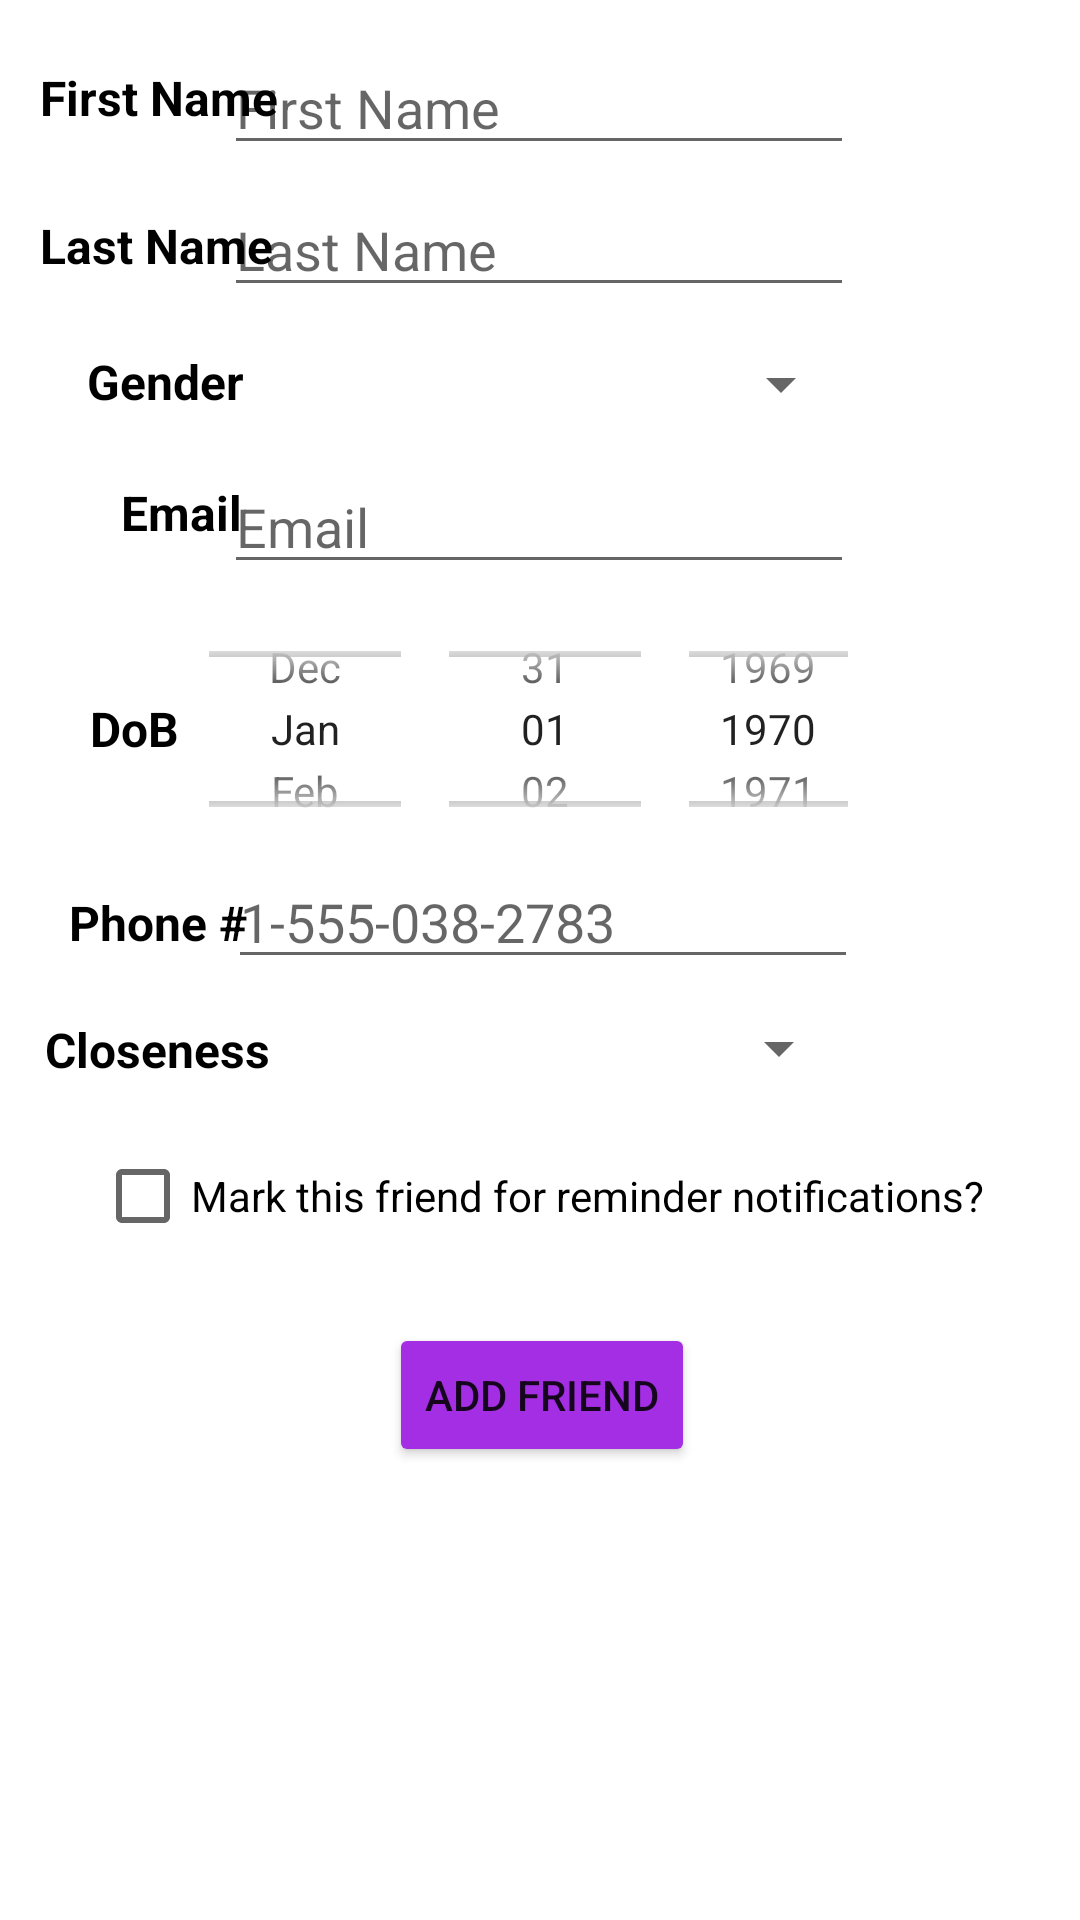

The Android layout XML behind this screen, and the referenced resources:
<!-- AndroidManifest.xml: application theme Theme.CIS183_FinalProject_DonovanGilliam -->
<!-- res/layout/activity_add_friend_screen.xml -->
<?xml version="1.0" encoding="utf-8"?>
<androidx.constraintlayout.widget.ConstraintLayout xmlns:android="http://schemas.android.com/apk/res/android"
    xmlns:app="http://schemas.android.com/apk/res-auto"
    xmlns:tools="http://schemas.android.com/tools"
    android:id="@+id/main"
    android:layout_width="match_parent"
    android:layout_height="match_parent"
    tools:context=".AddFriendScreen">

    <EditText
        android:id="@+id/et_v_af_phonenum"
        android:layout_width="wrap_content"
        android:layout_height="wrap_content"
        android:ems="10"
        android:hint="1-555-038-2783"
        android:inputType="phone"
        android:maxLength="50"
        app:layout_constraintBottom_toBottomOf="parent"
        app:layout_constraintEnd_toEndOf="parent"
        app:layout_constraintHorizontal_bias="0.507"
        app:layout_constraintStart_toStartOf="parent"
        app:layout_constraintTop_toTopOf="parent"
        app:layout_constraintVertical_bias="0.476" />

    <EditText
        android:id="@+id/et_v_af_fname"
        android:layout_width="wrap_content"
        android:layout_height="wrap_content"
        android:ems="10"
        android:hint="First Name"
        android:inputType="text"
        android:maxLength="50"
        app:layout_constraintBottom_toBottomOf="parent"
        app:layout_constraintEnd_toEndOf="parent"
        app:layout_constraintHorizontal_bias="0.497"
        app:layout_constraintStart_toStartOf="parent"
        app:layout_constraintTop_toTopOf="parent"
        app:layout_constraintVertical_bias="0.023" />

    <EditText
        android:id="@+id/et_v_af_lname"
        android:layout_width="wrap_content"
        android:layout_height="wrap_content"
        android:ems="10"
        android:hint="Last Name"
        android:inputType="text"
        android:maxLength="50"
        app:layout_constraintBottom_toBottomOf="parent"
        app:layout_constraintEnd_toEndOf="parent"
        app:layout_constraintHorizontal_bias="0.497"
        app:layout_constraintStart_toStartOf="parent"
        app:layout_constraintTop_toTopOf="parent"
        app:layout_constraintVertical_bias="0.102" />

    <EditText
        android:id="@+id/et_v_af_email"
        android:layout_width="wrap_content"
        android:layout_height="wrap_content"
        android:ems="10"
        android:hint="Email"
        android:inputType="text"
        android:maxLength="50"
        app:layout_constraintBottom_toBottomOf="parent"
        app:layout_constraintEnd_toEndOf="parent"
        app:layout_constraintHorizontal_bias="0.497"
        app:layout_constraintStart_toStartOf="parent"
        app:layout_constraintTop_toTopOf="parent"
        app:layout_constraintVertical_bias="0.256" />

    <Spinner
        android:id="@+id/spn_v_af_gender"
        android:layout_width="208dp"
        android:layout_height="38dp"
        app:layout_constraintBottom_toBottomOf="parent"
        app:layout_constraintEnd_toEndOf="parent"
        app:layout_constraintHorizontal_bias="0.502"
        app:layout_constraintStart_toStartOf="parent"
        app:layout_constraintTop_toTopOf="parent"
        app:layout_constraintVertical_bias="0.181" />

    <Spinner
        android:id="@+id/spn_v_af_closeness"
        android:layout_width="208dp"
        android:layout_height="38dp"
        app:layout_constraintBottom_toBottomOf="parent"
        app:layout_constraintEnd_toEndOf="parent"
        app:layout_constraintHorizontal_bias="0.497"
        app:layout_constraintStart_toStartOf="parent"
        app:layout_constraintTop_toTopOf="parent"
        app:layout_constraintVertical_bias="0.549" />

    <CheckBox
        android:id="@+id/cb_v_af_marked"
        android:layout_width="wrap_content"
        android:layout_height="wrap_content"
        android:text="Mark this friend for reminder notifications?"
        app:layout_constraintBottom_toBottomOf="parent"
        app:layout_constraintEnd_toEndOf="parent"
        app:layout_constraintHorizontal_bias="0.495"
        app:layout_constraintStart_toStartOf="parent"
        app:layout_constraintTop_toTopOf="parent"
        app:layout_constraintVertical_bias="0.633" />

    <DatePicker
        android:id="@+id/dp_v_af_datepicker"
        android:layout_width="237dp"
        android:layout_height="94dp"
        android:calendarViewShown="false"
        android:datePickerMode="spinner"
        app:layout_constraintBottom_toBottomOf="parent"
        app:layout_constraintEnd_toEndOf="parent"
        app:layout_constraintStart_toStartOf="parent"
        app:layout_constraintTop_toTopOf="parent"
        app:layout_constraintVertical_bias="0.359">

    </DatePicker>

    <Button
        android:id="@+id/btn_v_af_confirm"
        android:layout_width="wrap_content"
        android:layout_height="wrap_content"
        android:backgroundTint="#A32EE3"
        android:text="Add Friend"
        app:layout_constraintBottom_toBottomOf="parent"
        app:layout_constraintEnd_toEndOf="parent"
        app:layout_constraintHorizontal_bias="0.502"
        app:layout_constraintStart_toStartOf="parent"
        app:layout_constraintTop_toTopOf="parent"
        app:layout_constraintVertical_bias="0.745" />

    <TextView
        android:id="@+id/textView2"
        android:layout_width="wrap_content"
        android:layout_height="wrap_content"
        android:text="Gender"
        android:textColor="#000000"
        android:textSize="16sp"
        android:textStyle="bold"
        app:layout_constraintBottom_toBottomOf="parent"
        app:layout_constraintEnd_toEndOf="parent"
        app:layout_constraintHorizontal_bias="0.094"
        app:layout_constraintStart_toStartOf="parent"
        app:layout_constraintTop_toTopOf="parent"
        app:layout_constraintVertical_bias="0.188" />

    <TextView
        android:id="@+id/textView5"
        android:layout_width="wrap_content"
        android:layout_height="wrap_content"
        android:text="Email"
        android:textColor="#000000"
        android:textSize="16sp"
        android:textStyle="bold"
        app:layout_constraintBottom_toBottomOf="parent"
        app:layout_constraintEnd_toEndOf="parent"
        app:layout_constraintHorizontal_bias="0.126"
        app:layout_constraintStart_toStartOf="parent"
        app:layout_constraintTop_toTopOf="parent"
        app:layout_constraintVertical_bias="0.259" />

    <TextView
        android:id="@+id/textView8"
        android:layout_width="wrap_content"
        android:layout_height="wrap_content"
        android:text="DoB"
        android:textColor="#000000"
        android:textSize="16sp"
        android:textStyle="bold"
        app:layout_constraintBottom_toBottomOf="parent"
        app:layout_constraintEnd_toEndOf="parent"
        app:layout_constraintHorizontal_bias="0.091"
        app:layout_constraintStart_toStartOf="parent"
        app:layout_constraintTop_toTopOf="parent"
        app:layout_constraintVertical_bias="0.375" />

    <TextView
        android:id="@+id/textView6"
        android:layout_width="wrap_content"
        android:layout_height="wrap_content"
        android:text="Phone #"
        android:textColor="#000000"
        android:textSize="16sp"
        android:textStyle="bold"
        app:layout_constraintBottom_toBottomOf="parent"
        app:layout_constraintEnd_toEndOf="parent"
        app:layout_constraintHorizontal_bias="0.076"
        app:layout_constraintStart_toStartOf="parent"
        app:layout_constraintTop_toTopOf="parent"
        app:layout_constraintVertical_bias="0.48" />

    <TextView
        android:id="@+id/textView7"
        android:layout_width="wrap_content"
        android:layout_height="wrap_content"
        android:text="Closeness"
        android:textColor="#000000"
        android:textSize="16sp"
        android:textStyle="bold"
        app:layout_constraintBottom_toBottomOf="parent"
        app:layout_constraintEnd_toEndOf="parent"
        app:layout_constraintHorizontal_bias="0.053"
        app:layout_constraintStart_toStartOf="parent"
        app:layout_constraintTop_toTopOf="parent"
        app:layout_constraintVertical_bias="0.548" />

    <TextView
        android:id="@+id/textView3"
        android:layout_width="wrap_content"
        android:layout_height="wrap_content"
        android:text="Last Name"
        android:textColor="#000000"
        android:textSize="16sp"
        android:textStyle="bold"
        app:layout_constraintBottom_toBottomOf="parent"
        app:layout_constraintEnd_toEndOf="parent"
        app:layout_constraintHorizontal_bias="0.047"
        app:layout_constraintStart_toStartOf="parent"
        app:layout_constraintTop_toTopOf="parent"
        app:layout_constraintVertical_bias="0.115" />

    <TextView
        android:id="@+id/textView4"
        android:layout_width="wrap_content"
        android:layout_height="wrap_content"
        android:text="First Name"
        android:textColor="#000000"
        android:textSize="16sp"
        android:textStyle="bold"
        app:layout_constraintBottom_toBottomOf="parent"
        app:layout_constraintEnd_toEndOf="parent"
        app:layout_constraintHorizontal_bias="0.047"
        app:layout_constraintStart_toStartOf="parent"
        app:layout_constraintTop_toTopOf="parent"
        app:layout_constraintVertical_bias="0.035" />

</androidx.constraintlayout.widget.ConstraintLayout>
<!-- resources referenced by this layout -->
<resources>
  <style name="Theme.CIS183_FinalProject_DonovanGilliam" parent="Base.Theme.CIS183_FinalProject_DonovanGilliam" />
  <style name="Base.Theme.CIS183_FinalProject_DonovanGilliam" parent="Theme.MaterialComponents.Light.NoActionBar">
          
          
      </style>
</resources>
